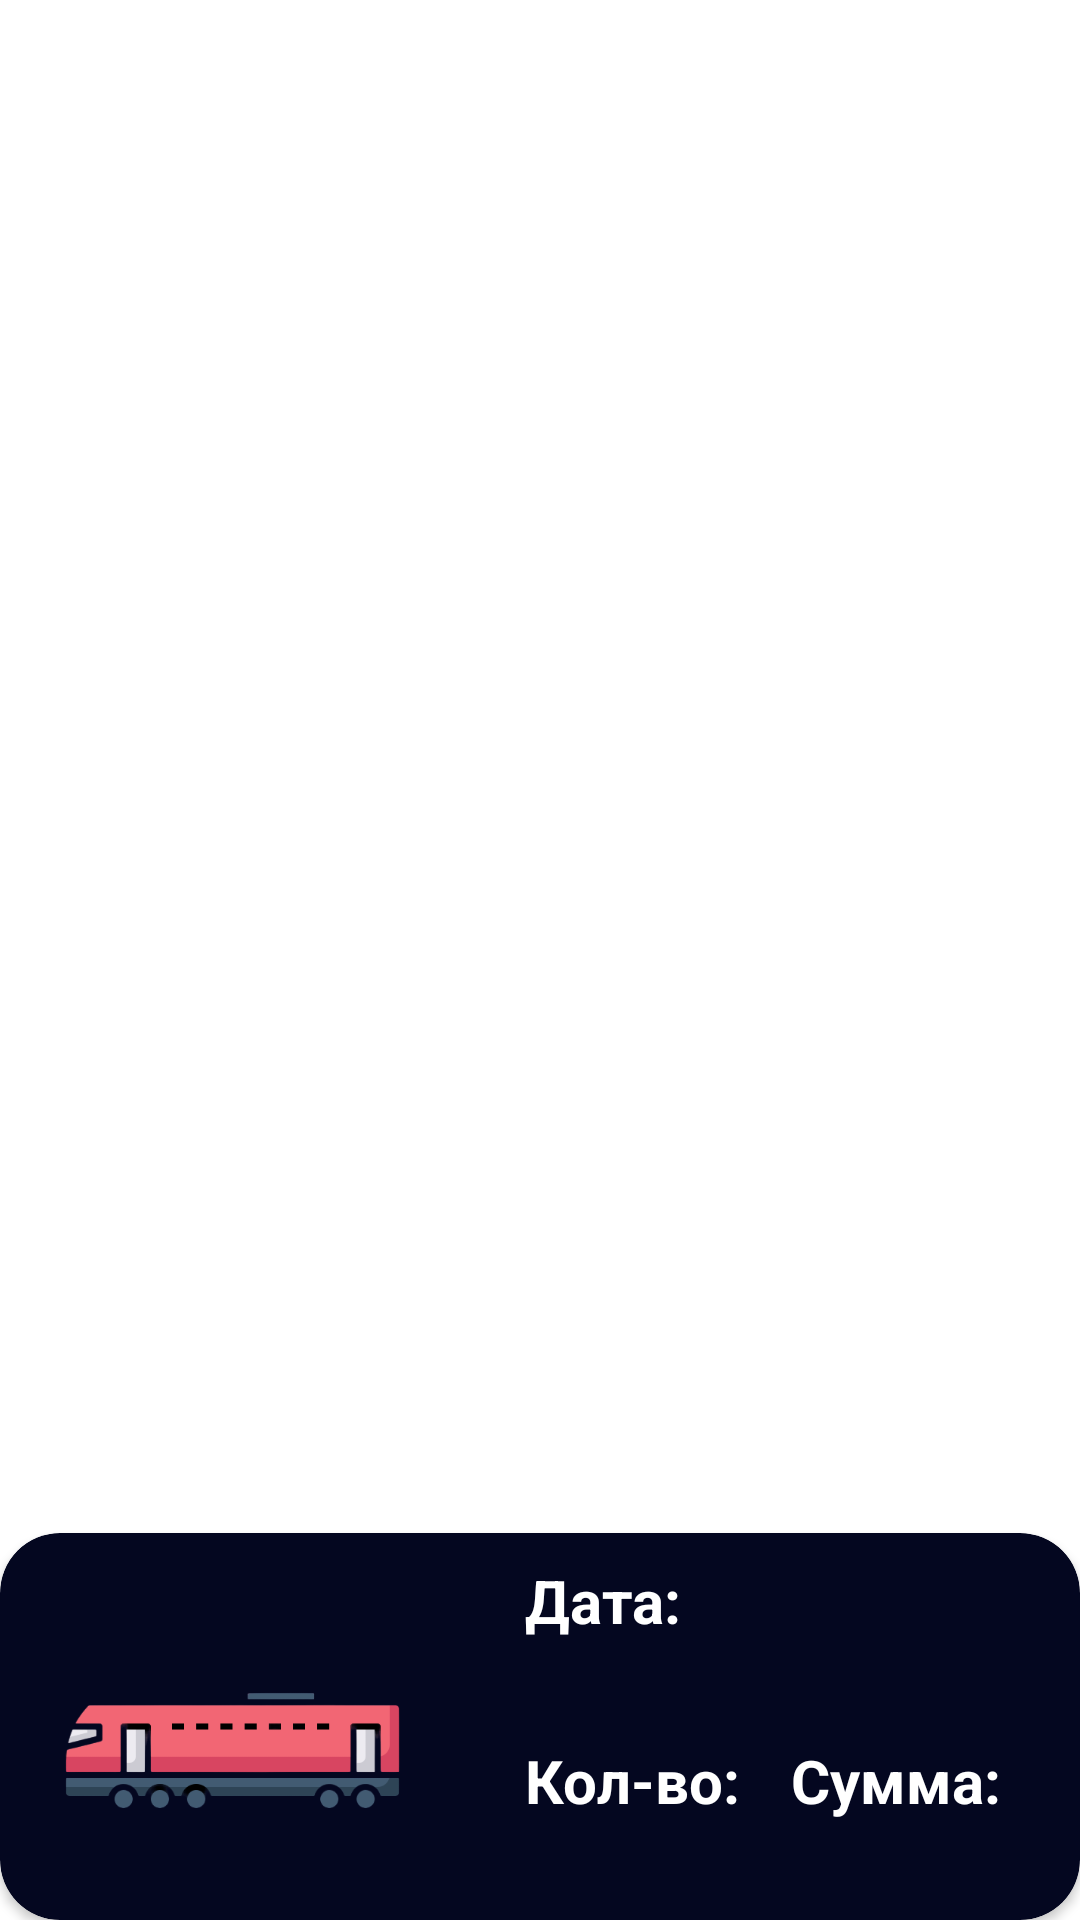

Android layout source for this screen:
<!-- AndroidManifest.xml: application theme Theme.Contactlesspayment -->
<!-- res/layout/history_item.xml -->
<?xml version="1.0" encoding="utf-8"?>
<androidx.constraintlayout.widget.ConstraintLayout xmlns:android="http://schemas.android.com/apk/res/android"
    xmlns:app="http://schemas.android.com/apk/res-auto"
    xmlns:tools="http://schemas.android.com/tools"
    android:id="@+id/recyclerViewHistoryItem"
    android:layout_width="match_parent"
    android:layout_height="wrap_content">

    <androidx.cardview.widget.CardView
        app:cardBackgroundColor="@color/blueBlack"
        app:cardCornerRadius="20dp"
        android:layout_width="match_parent"
        android:layout_height="wrap_content"
        app:layout_constraintBottom_toBottomOf="parent"
        app:layout_constraintEnd_toEndOf="parent"
        app:layout_constraintStart_toStartOf="parent" >

        <androidx.constraintlayout.widget.ConstraintLayout
            android:id="@+id/recyclerViewHistoryItem1"
            android:layout_width="match_parent"
            android:layout_height="match_parent">


            <ImageView
                android:id="@+id/imageView"
                android:layout_width="155dp"
                android:layout_height="129dp"
                android:layout_gravity="center_horizontal"
                android:src="@drawable/electrictain"
                app:layout_constraintBottom_toBottomOf="parent"
                app:layout_constraintStart_toStartOf="parent"
                app:layout_constraintTop_toTopOf="parent"
                app:layout_constraintVertical_bias="1.0" />

            <TextView
                android:id="@+id/tvRecyclerViewDate"
                android:layout_width="wrap_content"
                android:layout_height="45dp"
                android:layout_marginStart="20dp"
                android:text="@string/date"
                android:textColor="@color/white"
                android:textSize="20dp"
                android:textStyle="bold"
                app:layout_constraintBottom_toBottomOf="parent"
                app:layout_constraintStart_toEndOf="@+id/imageView"
                app:layout_constraintTop_toTopOf="parent"
                app:layout_constraintVertical_bias="0.108" />

            <TextView
                android:id="@+id/tvRecyclerViewAmount"
                android:layout_width="wrap_content"
                android:layout_height="wrap_content"
                android:layout_marginStart="20dp"
                android:layout_marginTop="15dp"
                android:layout_marginBottom="25dp"
                android:text="@string/amount"
                android:textColor="@color/white"
                android:textSize="20dp"
                android:textStyle="bold"
                app:layout_constraintBottom_toBottomOf="parent"
                app:layout_constraintEnd_toEndOf="@+id/tvRecyclerViewDate"
                app:layout_constraintHorizontal_bias="0.0"
                app:layout_constraintStart_toEndOf="@+id/imageView"
                app:layout_constraintTop_toBottomOf="@+id/tvRecyclerViewDate"
                app:layout_constraintVertical_bias="0.0" />

            <TextView
                android:id="@+id/tvRecyclerViewSum"
                android:layout_width="wrap_content"
                android:layout_height="wrap_content"
                android:text="@string/sum"
                android:textColor="@color/white"
                android:textSize="20dp"
                android:textStyle="bold"
                app:layout_constraintBottom_toBottomOf="@+id/tvRecyclerViewAmount"
                app:layout_constraintEnd_toEndOf="parent"
                app:layout_constraintHorizontal_bias="0.392"
                app:layout_constraintStart_toEndOf="@+id/tvRecyclerViewAmount"
                app:layout_constraintTop_toTopOf="@+id/tvRecyclerViewAmount"
                app:layout_constraintVertical_bias="0.0" />


        </androidx.constraintlayout.widget.ConstraintLayout>
    </androidx.cardview.widget.CardView>
</androidx.constraintlayout.widget.ConstraintLayout>
<!-- resources referenced by this layout -->
<resources>
  <color name="blueBlack">#040720</color>
  <color name="white">#FFFFFFFF</color>
  <!-- drawable electrictain: png bitmap (drawable, 31291 bytes) -->
  <string name="amount">Кол-во:</string>
  <string name="date">Дата:</string>
  <string name="sum">Сумма:</string>
  <style name="Theme.Contactlesspayment" parent="Theme.MaterialComponents.DayNight.NoActionBar">
          
          <item name="colorPrimary">@color/white</item>
          <item name="colorPrimaryVariant">@color/purple_700</item>
          <item name="colorOnPrimary">@color/white</item>
          
          <item name="colorSecondary">@color/teal_200</item>
          <item name="colorSecondaryVariant">@color/teal_700</item>
          <item name="colorOnSecondary">@color/black</item>
          
          <item name="android:statusBarColor">@android:color/darker_gray</item>
          
      </style>
  <color name="purple_700">#FF3700B3</color>
  <color name="teal_200">#FF03DAC5</color>
  <color name="teal_700">#FF018786</color>
  <color name="black">#FF000000</color>
</resources>
